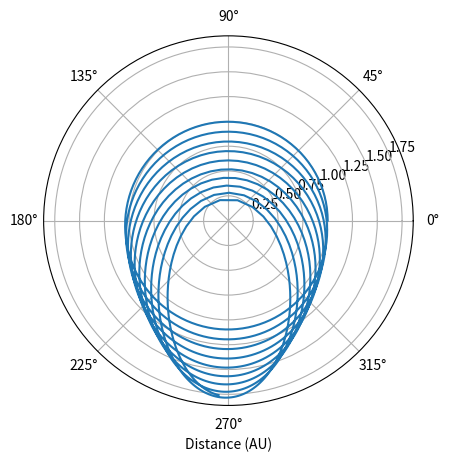
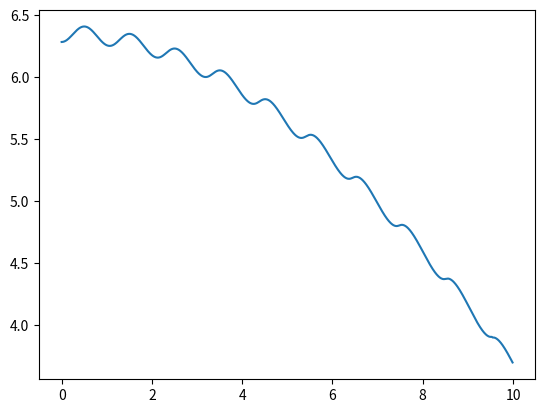

Write Python code to recreate these figures, in order.
#!/usr/bin/env python3
# -*- coding: utf-8 -*-
"""
Created on Thu Feb  6 13:33:08 2020

[redacted]
"""

# python 3 version 2/15
import numpy as np
import matplotlib.pyplot as plt

def rk4(x,t,tau,derivsRK):
#%  Runge-Kutta integrator (4th order)
#% Input arguments -
#%   x = current value of dependent variable
#%   t = independent variable (usually time)
#%   tau = step size (usually timestep)
#%   derivsRK = right hand side of the ODE; derivsRK is the
#%             name of the function which returns dx/dt
#%             Calling format derivsRK(x,t).
#% Output arguments -
#%   xout = new value of x after a step of size tau
    half_tau = 0.5*tau
    F1 = derivsRK(x,t)
    t_half = t + half_tau
    xtemp = x + half_tau*F1
    F2 = derivsRK(xtemp,t_half)
    xtemp = x + half_tau*F2
    F3 = derivsRK(xtemp,t_half)
    t_full = t + tau
    xtemp = x + tau*F3
    F4 = derivsRK(xtemp,t_full)
    xout = x + tau/6.*(F1 + F4 + 2.*(F2+F3))
    return xout
def rka(x,t,tau,err,derivsRK):

#% Adaptive Runge-Kutta routine
#% Inputs
#%   x          Current value of the dependent variable
#%   t          Independent variable (usually time)
#%   tau        Step size (usually time step)
#%   err        Desired fractional local truncation error
#%   derivsRK   Right hand side of the ODE; derivsRK is the
#%              name of the function which returns dx/dt
#%              Calling format derivsRK(x,t).
#% Outputs
#%   xSmall     New value of the dependent variable
#%   t          New value of the independent variable
#%   tau        Suggested step size for next call to rka

#%* Set initial variables
    tSave = t;  xSave = x    # Save initial values
    safe1 = .9;  safe2 = 4.  # Safety factors
    eps = np.spacing(1) # smallest value

#%* Loop over maximum number of attempts to satisfy error bound
    maxTry = 100

    for iTry in range(1,maxTry):
	
#%* Take the two small time steps
        half_tau = 0.5 * tau
        xTemp = rk4(xSave,tSave,half_tau,derivsRK)
        t = tSave + half_tau
        xSmall = rk4(xTemp,t,half_tau,derivsRK)
  
  #%* Take the single big time step
        t = tSave + tau
        xBig = rk4(xSave,tSave,tau,derivsRK)
  
  #%* Compute the estimated truncation error
        scale = err * (np.abs(xSmall) + np.abs(xBig))/2.
        xDiff = xSmall - xBig
        errorRatio = np.max( [np.abs(xDiff)/(scale + eps)] )
        
        #print safe1,tau,errorRatio
  
  #%* Estimate news tau value (including safety factors)
        tau_old = tau

        tau = safe1*tau_old*errorRatio**(-0.20)
        tau = np.max([tau,tau_old/safe2])
        tau = np.min([tau,safe2*tau_old])
  
  #%* If error is acceptable, return computed values
        if errorRatio < 1 : 
          # xSmall = xSmall #% +  (xDiff)/15
          #   xSmall = (16.*xSmall - xBig)/15. # correction
            return xSmall, t, tau  

#%* Issue error message if error bound never satisfied
    print ('ERROR: Adaptive Runge-Kutta routine failed')
    return
def gravrk(s,t):
#%  Returns right-hand side of Kepler ODE; used by Runge-Kutta routines
#%  Inputs
#%    s      State vector [r(1) r(2) v(1) v(2)]
#%    t      Time (not used)
#%  Output
#%    deriv  Derivatives [dr(1)/dt dr(2)/dt dv(1)/dt dv(2)/dt]

    GM = 4*np.pi**2
    
#%* Compute acceleration
    r = np.array([s[0], s[1]])  # Unravel the vector s into position and velocity
    v = np.array([s[2] ,s[3]])
    accel = -GM*r/np.linalg.norm(r)**3  # Gravitational acceleration

#%* Return derivatives [dr(1)/dt dr(2)/dt dv(1)/dt dv(2)/dt]
    derivs = np.array([v[0], v[1], accel[0], accel[1]])
    return derivs

def gravrk_ex12(s,t):
#%  Returns right-hand side of Kepler ODE; used by Runge-Kutta routines
#%  Inputs
#%    s      State vector [r(1) r(2) v(1) v(2)]
#%    t      Time (not used)
#%  Output
#%    deriv  Derivatives [dr(1)/dt dr(2)/dt dv(1)/dt dv(2)/dt]

    GM = 4*np.pi**2
    # Hardcoded in vars since 
    # Im not sure on an elegant way to add them to function
    r0 = np.array([1.0,0]) 
    init_Grav_accel = .01*-GM*r0/np.linalg.norm(r0)**3

#%* Compute acceleration
    r = np.array([s[0], s[1]])  # Unravel the vector s into position and velocity
    v = np.array([s[2] ,s[3]])
    # Gravitational acceleration
    accel = -GM*r/np.linalg.norm(r)**3 + init_Grav_accel  

#%* Return derivatives [dr(1)/dt dr(2)/dt dv(1)/dt dv(2)/dt]
    derivs = np.array([v[0], v[1], accel[0], accel[1]])
    return derivs


# orbit - Program to compute the orbit of a comet.
#clear all;  help orbit;  % Clear memory and print header

def orbit(input_dict = {},calc_info = False, plot_momentum = False,
          inter_input = False, plot_traj = True, plot_energy = False):
    if inter_input:
        # Set initial position and velocity of the comet.
        r0 = float(input("Enter initial radial distance (AU): "))
        # v0 = float(input("Enter initial tangential velocity (AU/yr): "))
        vstr = str(input("Enter initial tangential velocity (AU/yr) as a number or multiple of Pi (e.g.,2*pi): "))
        
        # modify input to allow 'pi'
        vinp = vstr.split('*')
        if (vinp[-1].lower() == 'pi'):
          v0 = float(vinp[0])*np.pi
        else:
          v0 = float(vinp[0])
        
        nStep = int(input("Enter number of steps: "))
        tau =  float(input("Enter time step (yr): "))
        NumericalMethod=0
        while(NumericalMethod not in np.array([1,2,3,4,5,6,7])):
            NumericalMethod = int(input("Choose a number for a numerical method:\n\
         1-Euler, 2-Euler-Cromer, 3-Runge-Kutta 4-Adaptive R-K: "))
    elif input_dict:
        r0 = input_dict['r0']
        v0 = input_dict['v0']
        nStep = input_dict['nStep']
        tau = input_dict['tau']
        NumericalMethod = input_dict['NumericalMethod']
    else:
        r0 = 1
        v0 = 2*np.pi
        nStep = 1000
        tau = .01
        NumericalMethod = 3
    
    r = np.array([r0, 0.])
    v = np.array([0., v0])
    state = np.array([ r[0], r[1], v[0], v[1] ])   # Used by R-K routines
    
    #Set physical parameters (mass, G*M)
    GM = 4*np.pi**2      # Grav. const. * Mass of Sun (au^3/yr^2)
    mass = 1.        # Mass of comet
    adaptErr = 1.e-4 # Error parameter used by adaptive Runge-Kutta
    time = 0.0
    
    #%* Loop over desired number of steps using specified
    #%  numerical method.
    for istep in range(0,nStep):
    
      #%* Record position and energy for plotting.
      # Initially set the arrays for the first step
      if istep == 0:
          rplot = np.linalg.norm(r)
          thplot = np.arctan2(r[1],r[0])
          tplot = time
          kinetic = .5*mass*np.linalg.norm(v)**2
          potential= - GM*mass/np.linalg.norm(r)
          momentum = [np.linalg.norm(np.cross(r,mass*v))]
      else:    
          rplot = np.append(rplot,np.linalg.norm(r))           #Record position for polar plot
          thplot = np.append(thplot,np.arctan2(r[1],r[0]))
          tplot = np.append(tplot,time)
          kinetic = np.append(kinetic,0.5*mass*np.linalg.norm(v)**2)   # Record energies
          potential= np.append(potential,- GM*mass/np.linalg.norm(r))
          momentum.append(np.linalg.norm(np.cross(r, mass*v)))

      #%* Calculate new position and velocity using desired method.
      if NumericalMethod == 1 :
        accel = -GM*r/np.linalg.norm(r)**3
        r = r + tau*v             # Euler step
        v = v + tau*accel
        time = time + tau
      elif NumericalMethod == 2:
        accel = -GM*r/np.linalg.norm(r)**3
        v = v + tau*accel
        r = r + tau*v             # Euler-Cromer step
        time = time + tau
      elif NumericalMethod == 3:
        state = rk4(state,time,tau,gravrk_ex12)
        r = np.array([state[0], state[1]])   # 4th order Runge-Kutta
        v = np.array([state[2], state[3]])
        time = time + tau
      else:
        [state, time, tau] = rka(state,time,tau,adaptErr,gravrk)
        r = np.array([state[0], state[1]])   # Adaptive Runge-Kutta
        v = np.array([state[2], state[3]])
      # If sometime after first step and theta goes from neg to pos, then we know we've completed an orbit
 #     if istep != 0 and (thplot[-2:]*[-1,1] > 0).all():
 #         break
          
    #print(thplot[-5:])
    
    if plot_traj:
        #%* Graph the trajectory of the comet.
        plt.figure(1); plt.clf()  #Clear figure 1 window and bring forward
        plt.polar(thplot,rplot,'-')  # Use polar plot for graphing orbit
        plt.xlabel('Distance (AU)')
        plt.grid(True)
    
    if plot_energy:
        #%* Graph the energy of the comet versus time.
        plt.figure(2); plt.clf()   # Clear figure 2 window and bring forward
        totalE = kinetic + potential   # Total energy
        plt.plot(tplot,kinetic,'-.',tplot,potential,'--',tplot,totalE,'-')
        #plt.legend('Kinetic','Potential','Total')
        plt.xlabel('Time (yr)'); plt.ylabel('Energy (M AU^2/yr^2)')
        plt.grid(True)
        plt.show()
        
    if plot_momentum:
        # Plots angular momentum as a function of time
        plt.figure(3)
        plt.plot(tplot,momentum)

    return rplot, thplot

if __name__ == "__main__":
    # non-elliptical
    input_dict = {
        'r0': 1,
        'v0': 2*np.pi,
        'nStep': 1000,
        'tau': .01,
        'NumericalMethod': 3
        }
    rplot, thplot  = orbit(input_dict,plot_momentum = True)
